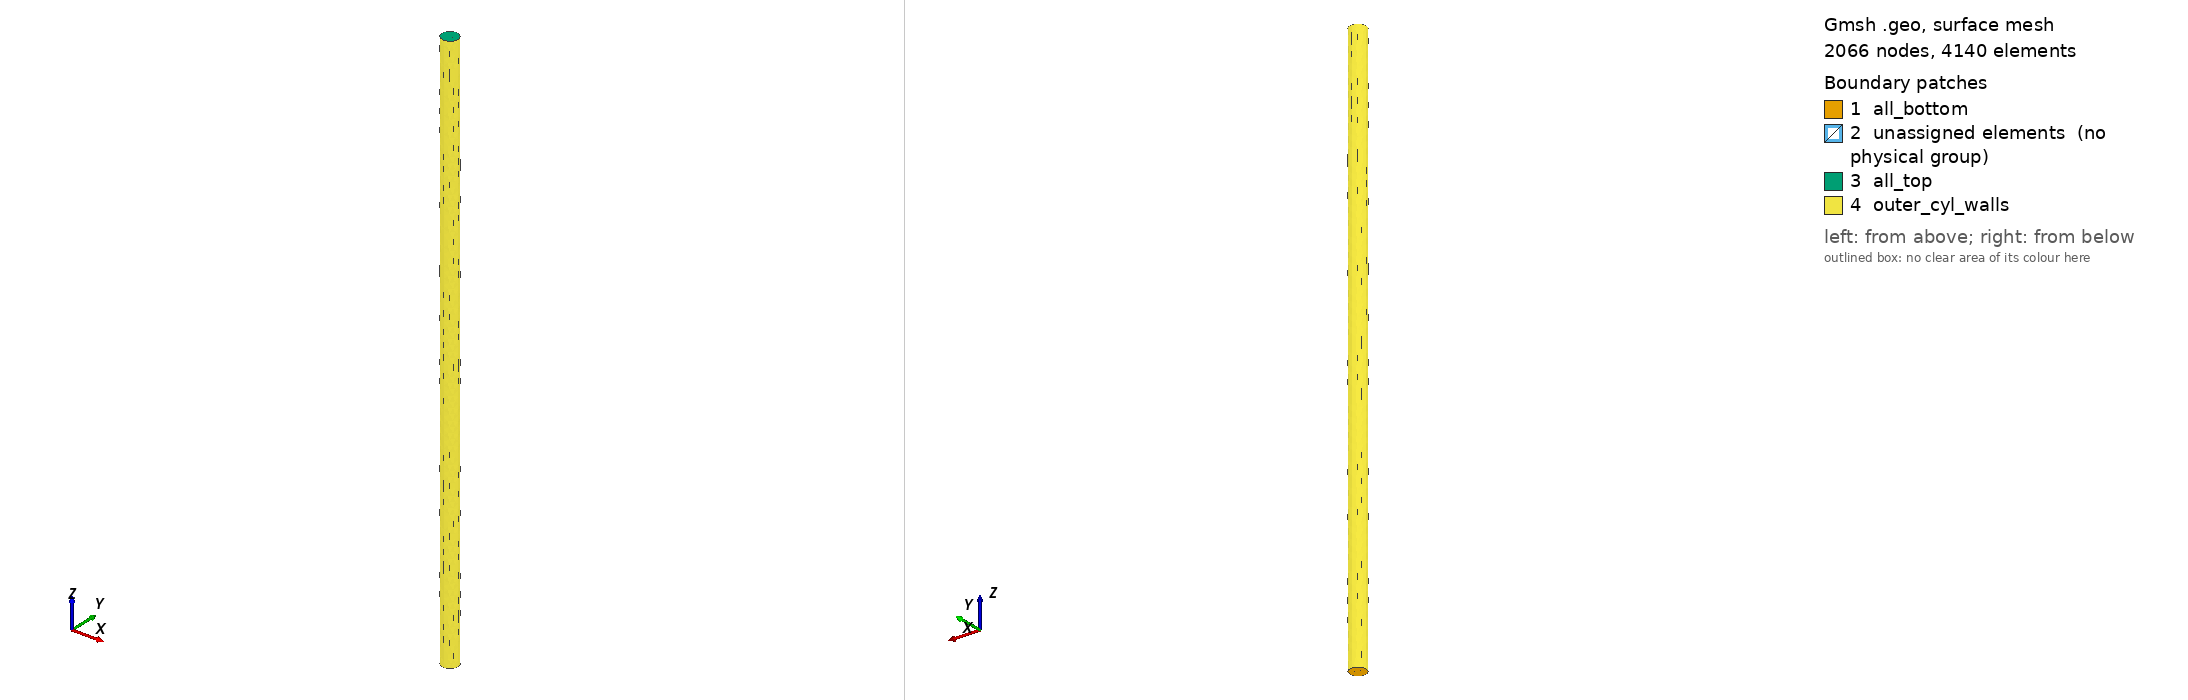

Gmsh geometry script, surface-meshed: 2066 nodes, 4140 surface elements. Boundary patches (legend numbers): 1 all_bottom, 2 unassigned elements (no physical group), 3 all_top, 4 outer_cyl_walls. Left view from above one corner, right view from below the opposite corner. Legend entries are the model's physical surfaces; 'unassigned elements' are surfaces in no physical group. The drawing asked Gmsh for element sizes between 1% and 20% of the model's largest extent; the script's own settings can give other sizes.

=== Geometry.geo (drawn) ===
// Cammi geometry
r1 = 2.08; // cm
r2 = 5.73;
H = 396;
lc = 1;

Point(1) = {0,0,0,lc};

Point(2) = {r1,0,0,lc};
Point(3) = {0,r1,0,lc};
Point(4) = {-r1,0,0,lc};
Point(5) = {0,-r1,0,lc};

Point(6) = {r2,0,0,lc};
Point(7) = {0,r2,0,lc};
Point(8) = {-r2,0,0,lc};
Point(9) = {0,-r2,0,lc};

Circle(1) = {2,1,3};
Circle(2) = {3,1,4};
Circle(3) = {4,1,5};
Circle(4) = {5,1,2};

Circle(5) = {6,1,7};
Circle(6) = {7,1,8};
Circle(7) = {8,1,9};
Circle(8) = {9,1,6};

Line Loop(5) = {1,2,3,4};
Plane Surface(6) = {5};
Line Loop(6) = {5,6,7,8};
Plane Surface(7) = {6, 5};

Physical Volume ("fuel") = Extrude {0,0,H} {
  Surface{6};
};

Physical Volume ("moder") = Extrude {0,0,H} {
  Surface{7};
};
Physical Surface("outer_cyl_walls") = {47, 43, 55, 51};
Physical Surface("all_top") = {72, 30};
Physical Surface("all_bottom") = {7, 6};
